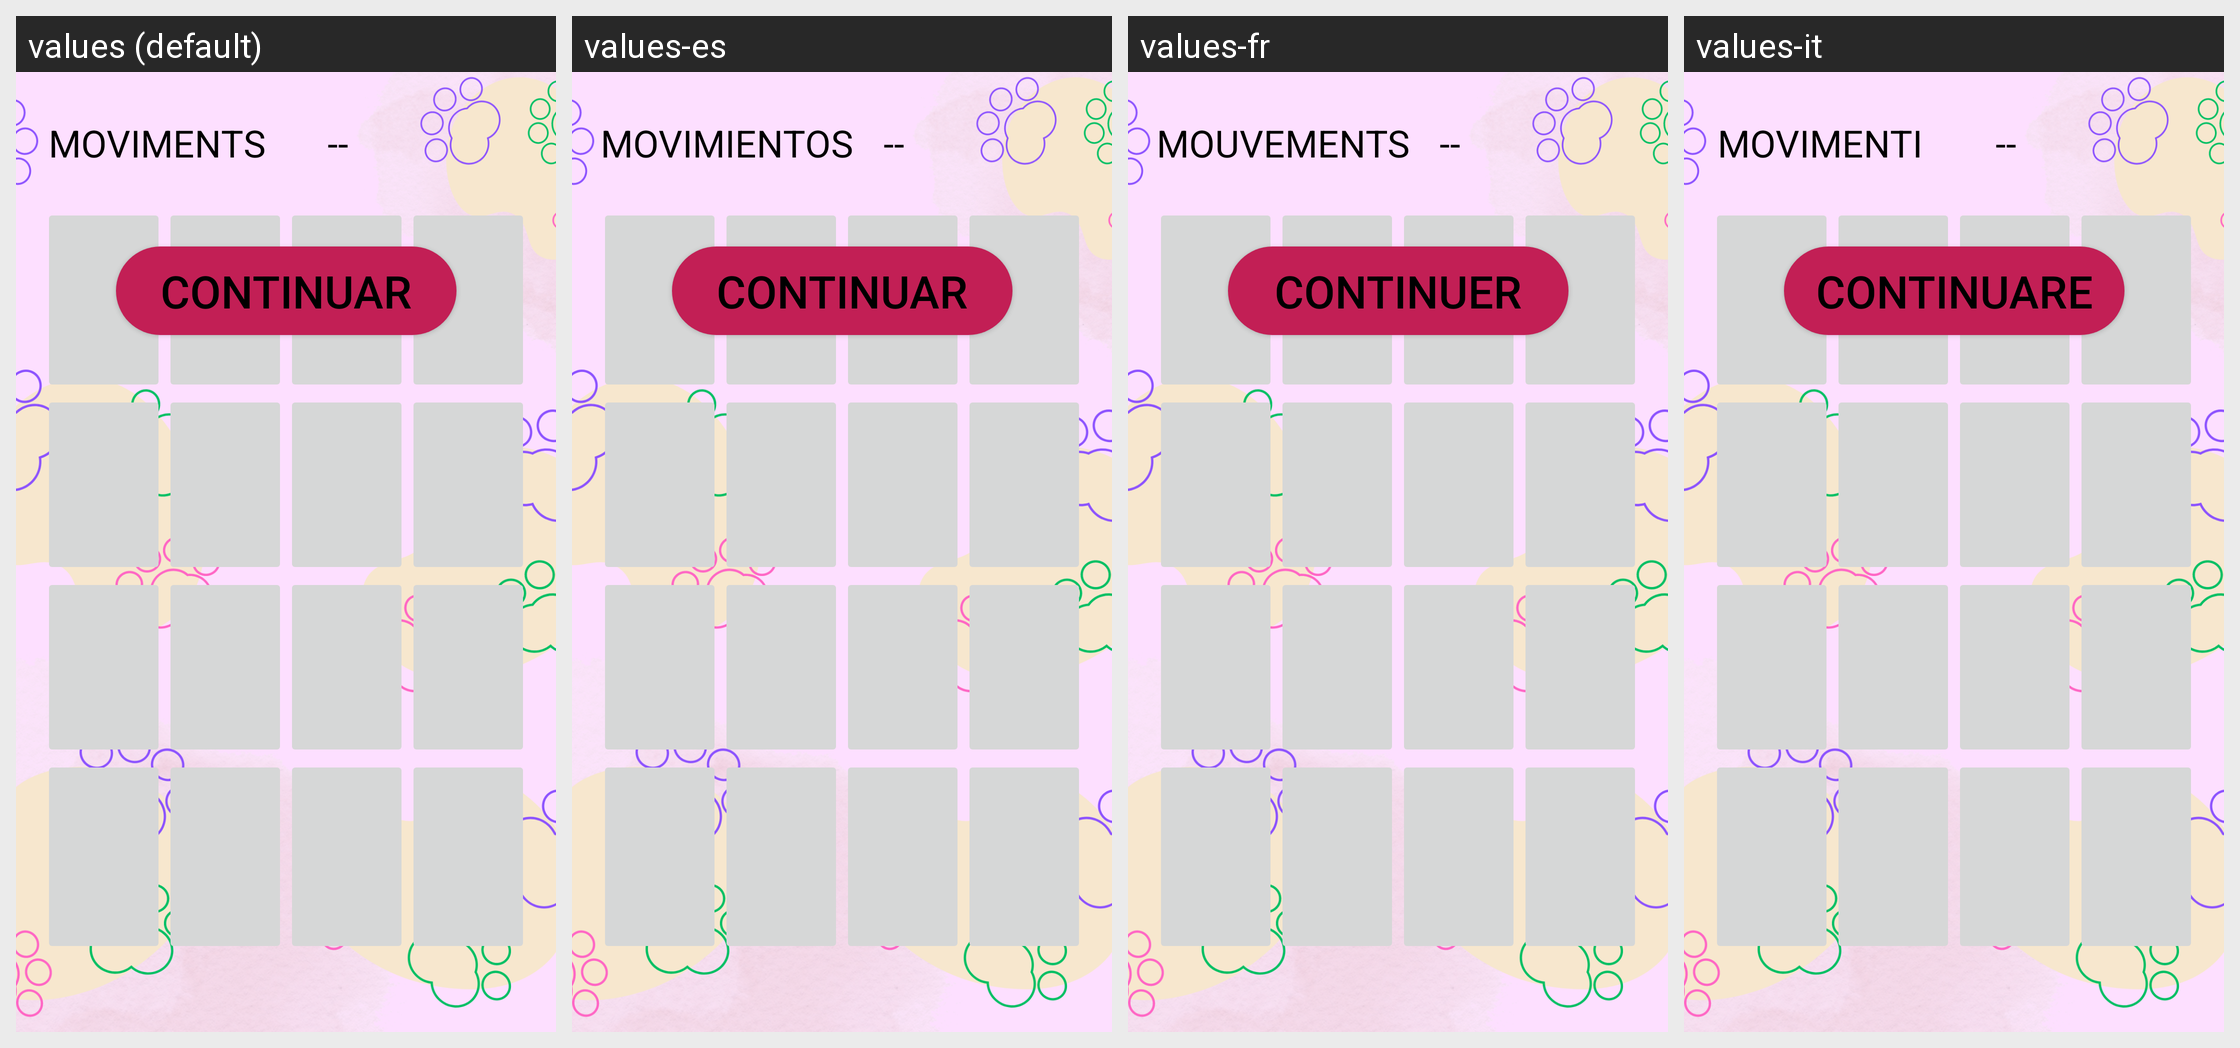

Strings drawn on this Android screen and how each of the app's shown locales translates them:
Android screen res/layout/activity_nivel3.xml rendered under 4 locales, left to right: values (default), values-es, values-fr, values-it. Device: Nexus 5 (rendered at 1080×1920; each locale shown at half size, 540×960, under a caption strip naming it); theme Theme.juegoM8.
Other locales in the repository, not shown: values-en.
Strings drawn on this screen, with the default value and each locale's value (text and hints the layout hard-codes, and strings that could not be matched under every locale, appear in the picture but are not listed):

movimientos
  values: MOVIMENTS
  values-es: MOVIMIENTOS
  values-fr: MOUVEMENTS
  values-it: MOVIMENTI

puntos
  values: --
  values-es: --
  values-fr: --
  values-it: --

continuarBtn
  values: Continuar
  values-es: Continuar
  values-fr: Continuer
  values-it: Continuare
